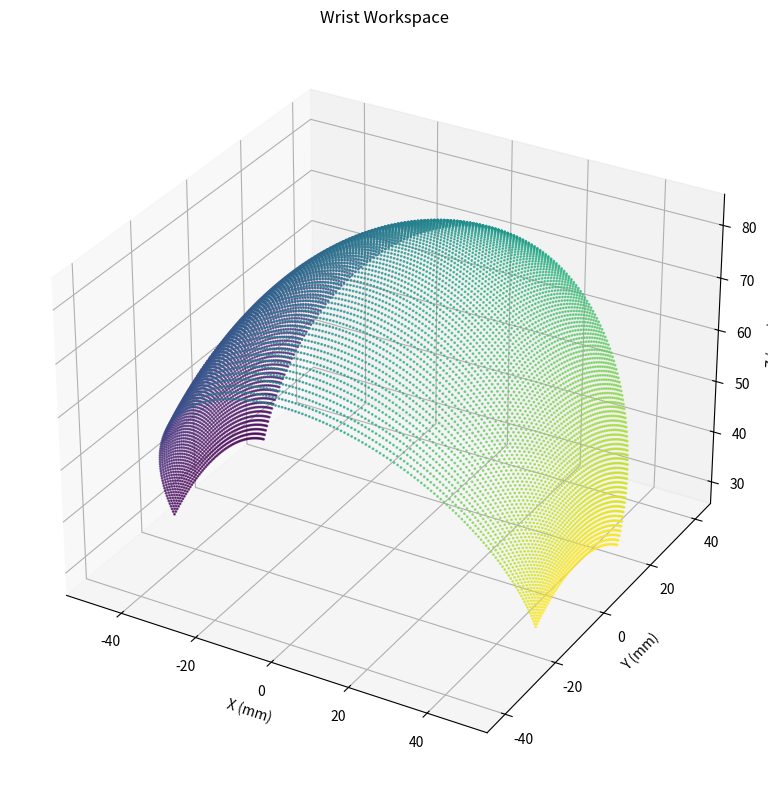

This figure's Python source:
########################################
# Workspace visualisation for RR wrist #
########################################

import numpy as np
import matplotlib.pyplot as plt

# Parameters (in mm)
offset = 34      # Distance between deviation and flexion axes
palm_height = 48 # Distance from flexion axis to palm center

# Joint limits (in degrees)
deviation_min, deviation_max = -30, 30
flexion_min, flexion_max = -90, 90

# Resolution
num_deviation = (deviation_max - deviation_min)
num_flexion = (flexion_max - flexion_min)

# Generate joint angle grids
deviation_angles = np.linspace(np.radians(deviation_min), np.radians(deviation_max), num_deviation)
flexion_angles = np.linspace(np.radians(flexion_min), np.radians(flexion_max), num_flexion)

# Meshgrid for all combinations
D, F = np.meshgrid(deviation_angles, flexion_angles)


# Forward kinematics using rotation matrices
# For each DoF, compute position step by step
X = np.zeros_like(D)
Y = np.zeros_like(D)
Z = np.zeros_like(D)
for i in range(D.shape[0]):
	for j in range(D.shape[1]):
		theta_dev = D[i, j]  # deviation
		theta_flex = F[i, j]  # flexion
		
		# Step 1: move to flexion axis (offset along z)
		flexion_axis = np.array([0, 0, offset])
		
		# Step 2: rotate at flexion axis
		Ry = np.array([
			[np.cos(theta_flex), 0, np.sin(theta_flex)],
			[0, 1, 0],
			[-np.sin(theta_flex), 0, np.cos(theta_flex)]
		])
		palm_local = np.array([0, 0, palm_height])
		palm_after_flexion = flexion_axis + Ry @ palm_local
		
		# Step 3: rotate at deviation axis
		Rx = np.array([
			[1, 0, 0],
			[0, np.cos(theta_dev), -np.sin(theta_dev)],
			[0, np.sin(theta_dev),  np.cos(theta_dev)]
		])
		palm_global = Rx @ palm_after_flexion
		X[i, j], Y[i, j], Z[i, j] = palm_global

# Plot
fig = plt.figure(figsize=(8,8))
ax = fig.add_subplot(111, projection='3d')
ax.scatter(X, Y, Z, s=1, c=F, cmap='viridis', alpha=0.7)
ax.set_xlabel('X (mm)')
ax.set_ylabel('Y (mm)')
ax.set_zlabel('Z (mm)')
ax.set_title('Wrist Workspace')
plt.tight_layout()
plt.show()
